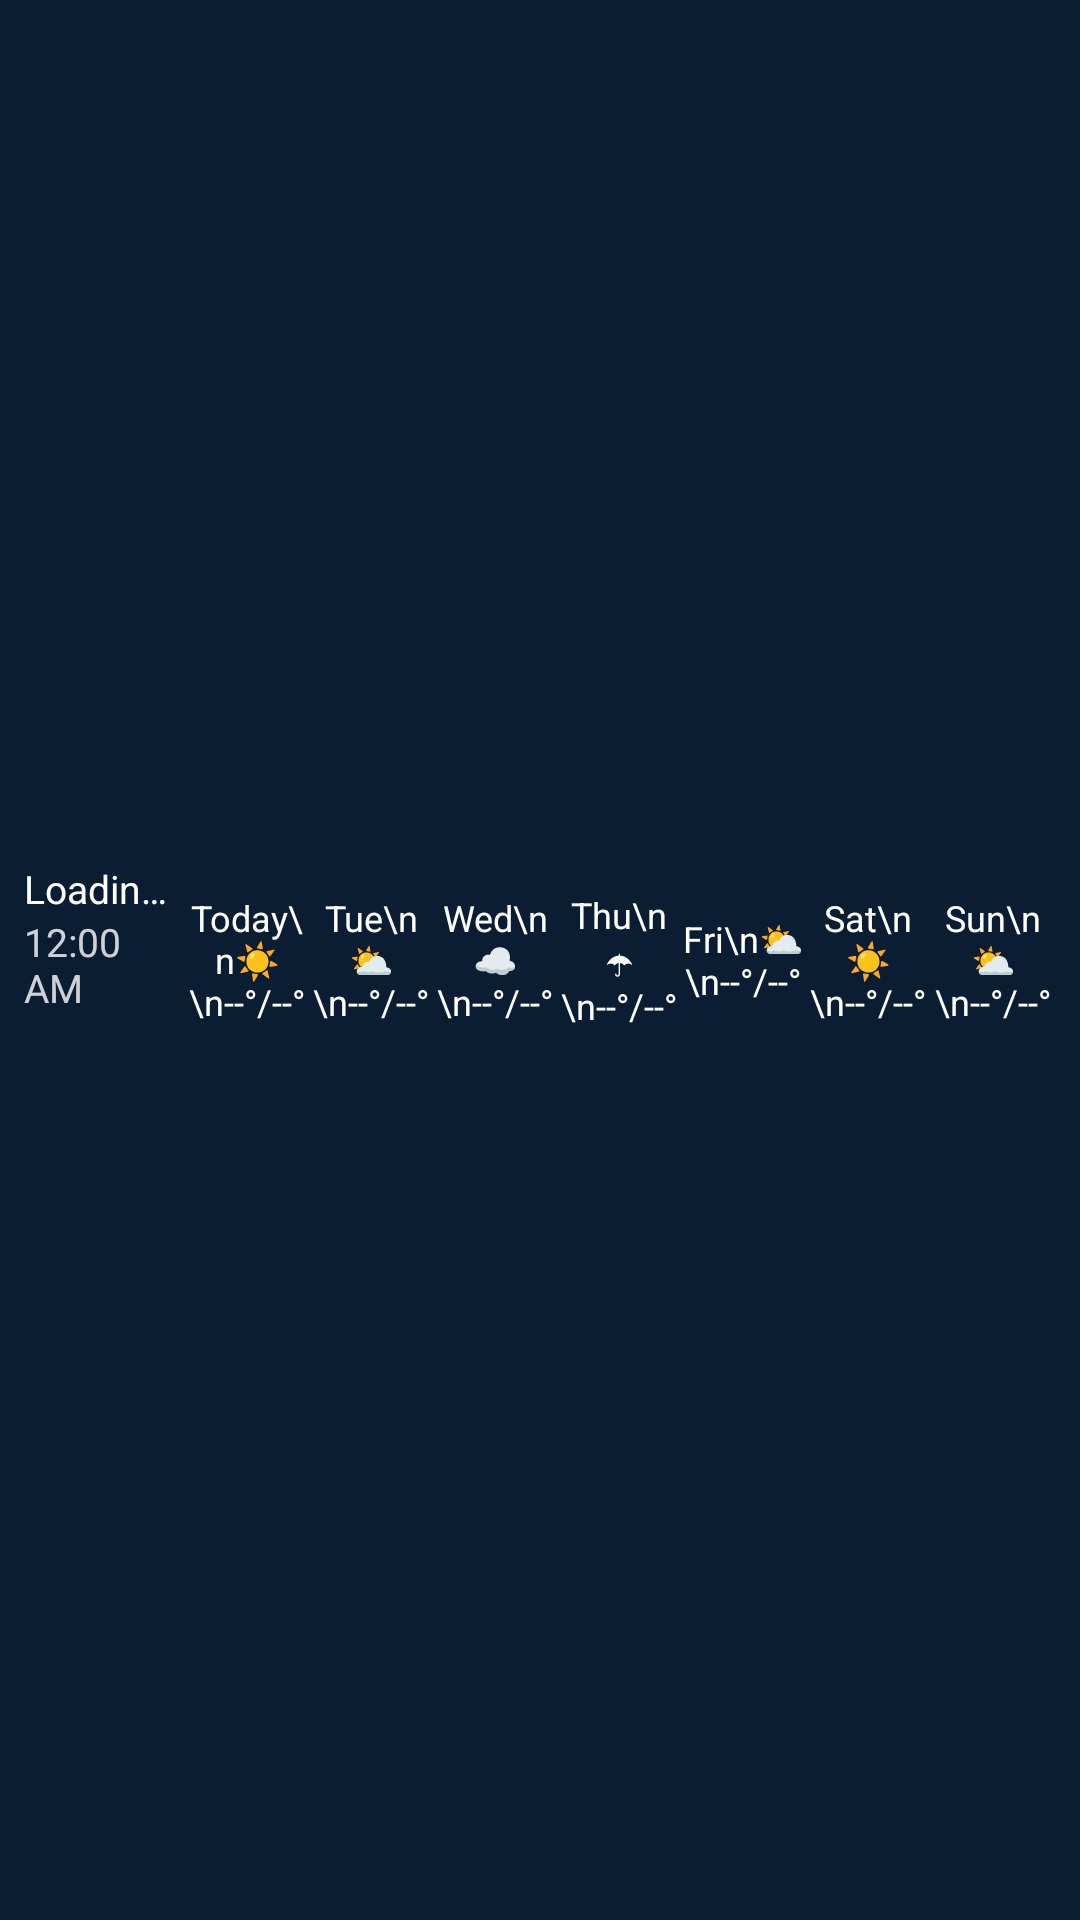

Here is an Android app screen rendered from its layout file. Give the layout XML and the strings, colors and styles it references.
<!-- AndroidManifest.xml: application theme Theme.WeatherWidget -->
<!-- res/layout/widget_weather.xml -->
<?xml version="1.0" encoding="utf-8"?>
<LinearLayout xmlns:android="http://schemas.android.com/apk/res/android"
    android:id="@+id/widget_root"
    android:layout_width="match_parent"
    android:layout_height="match_parent"
    android:orientation="horizontal"
    android:background="@color/color_widget_background"
    android:paddingLeft="8dp"
    android:paddingRight="8dp"
    android:paddingTop="4dp"
    android:paddingBottom="4dp">

    <LinearLayout
        android:id="@+id/layout_header"
        android:layout_width="0dp"
        android:layout_height="match_parent"
        android:layout_weight="1.3"
        android:orientation="vertical"
        android:gravity="center_vertical">

        <TextView
            android:id="@+id/tv_location"
            android:layout_width="match_parent"
            android:layout_height="wrap_content"
            android:text="Loading…"
            android:textColor="@color/color_widget_text_primary"
            android:textSize="13sp"
            android:maxLines="1"
            android:ellipsize="end"
            android:contentDescription="@string/loading" />

        <TextClock
            android:id="@+id/tv_time"
            android:layout_width="match_parent"
            android:layout_height="wrap_content"
            android:format12Hour="h:mm a"
            android:format24Hour="HH:mm"
            android:textColor="@color/color_widget_text_clock"
            android:textSize="13sp" />

        <TextView
            android:id="@+id/tv_date"
            android:layout_width="match_parent"
            android:layout_height="wrap_content"
            android:text=""
            android:textColor="@color/color_widget_text_date"
            android:textSize="11sp" />

    </LinearLayout>

    <TextView
        android:id="@+id/tv_day_0"
        android:layout_width="0dp"
        android:layout_height="match_parent"
        android:layout_weight="1"
        android:gravity="center"
        android:text="Today\n☀\n--°/--°"
        android:textColor="@color/color_widget_text_primary"
        android:textSize="12sp" />

    <TextView
        android:id="@+id/tv_day_1"
        android:layout_width="0dp"
        android:layout_height="match_parent"
        android:layout_weight="1"
        android:gravity="center"
        android:text="Tue\n⛅\n--°/--°"
        android:textColor="@color/color_widget_text_primary"
        android:textSize="12sp" />

    <TextView
        android:id="@+id/tv_day_2"
        android:layout_width="0dp"
        android:layout_height="match_parent"
        android:layout_weight="1"
        android:gravity="center"
        android:text="Wed\n☁\n--°/--°"
        android:textColor="@color/color_widget_text_primary"
        android:textSize="12sp" />

    <TextView
        android:id="@+id/tv_day_3"
        android:layout_width="0dp"
        android:layout_height="match_parent"
        android:layout_weight="1"
        android:gravity="center"
        android:text="Thu\n☂\n--°/--°"
        android:textColor="@color/color_widget_text_primary"
        android:textSize="12sp" />

    <TextView
        android:id="@+id/tv_day_4"
        android:layout_width="0dp"
        android:layout_height="match_parent"
        android:layout_weight="1"
        android:gravity="center"
        android:text="Fri\n⛅\n--°/--°"
        android:textColor="@color/color_widget_text_primary"
        android:textSize="12sp" />

    <TextView
        android:id="@+id/tv_day_5"
        android:layout_width="0dp"
        android:layout_height="match_parent"
        android:layout_weight="1"
        android:gravity="center"
        android:text="Sat\n☀\n--°/--°"
        android:textColor="@color/color_widget_text_primary"
        android:textSize="12sp" />

    <TextView
        android:id="@+id/tv_day_6"
        android:layout_width="0dp"
        android:layout_height="match_parent"
        android:layout_weight="1"
        android:gravity="center"
        android:text="Sun\n⛅\n--°/--°"
        android:textColor="@color/color_widget_text_primary"
        android:textSize="12sp" />

</LinearLayout>
<!-- resources referenced by this layout -->
<resources>
  <color name="color_widget_background">#CC0D2137</color>
  <color name="color_widget_text_clock">#CCFFFFFF</color>
  <color name="color_widget_text_date">#AAFFFFFF</color>
  <color name="color_widget_text_primary">#FFFFFFFF</color>
  <string name="loading">Locating…</string>
  <style name="Theme.WeatherWidget" parent="Theme.Material3.DayNight.NoActionBar">
          <item name="colorPrimary">@color/color_primary</item>
          <item name="colorOnPrimary">@color/color_on_primary</item>
          <item name="colorSurface">@color/color_card_regular</item>
          <item name="colorOnSurface">@color/color_text_primary</item>
          <item name="android:windowBackground">@color/color_background</item>
          <item name="android:statusBarColor">@color/color_header_bg</item>
          <item name="android:navigationBarColor">@color/color_background</item>
          <item name="android:windowLightStatusBar">false</item>
      </style>
  <color name="color_primary">#54A0FF</color>
  <color name="color_on_primary">#FFFFFF</color>
  <color name="color_card_regular">#111E30</color>
  <color name="color_text_primary">#FFFFFF</color>
  <color name="color_background">#07101E</color>
  <color name="color_header_bg">#0D1829</color>
</resources>
